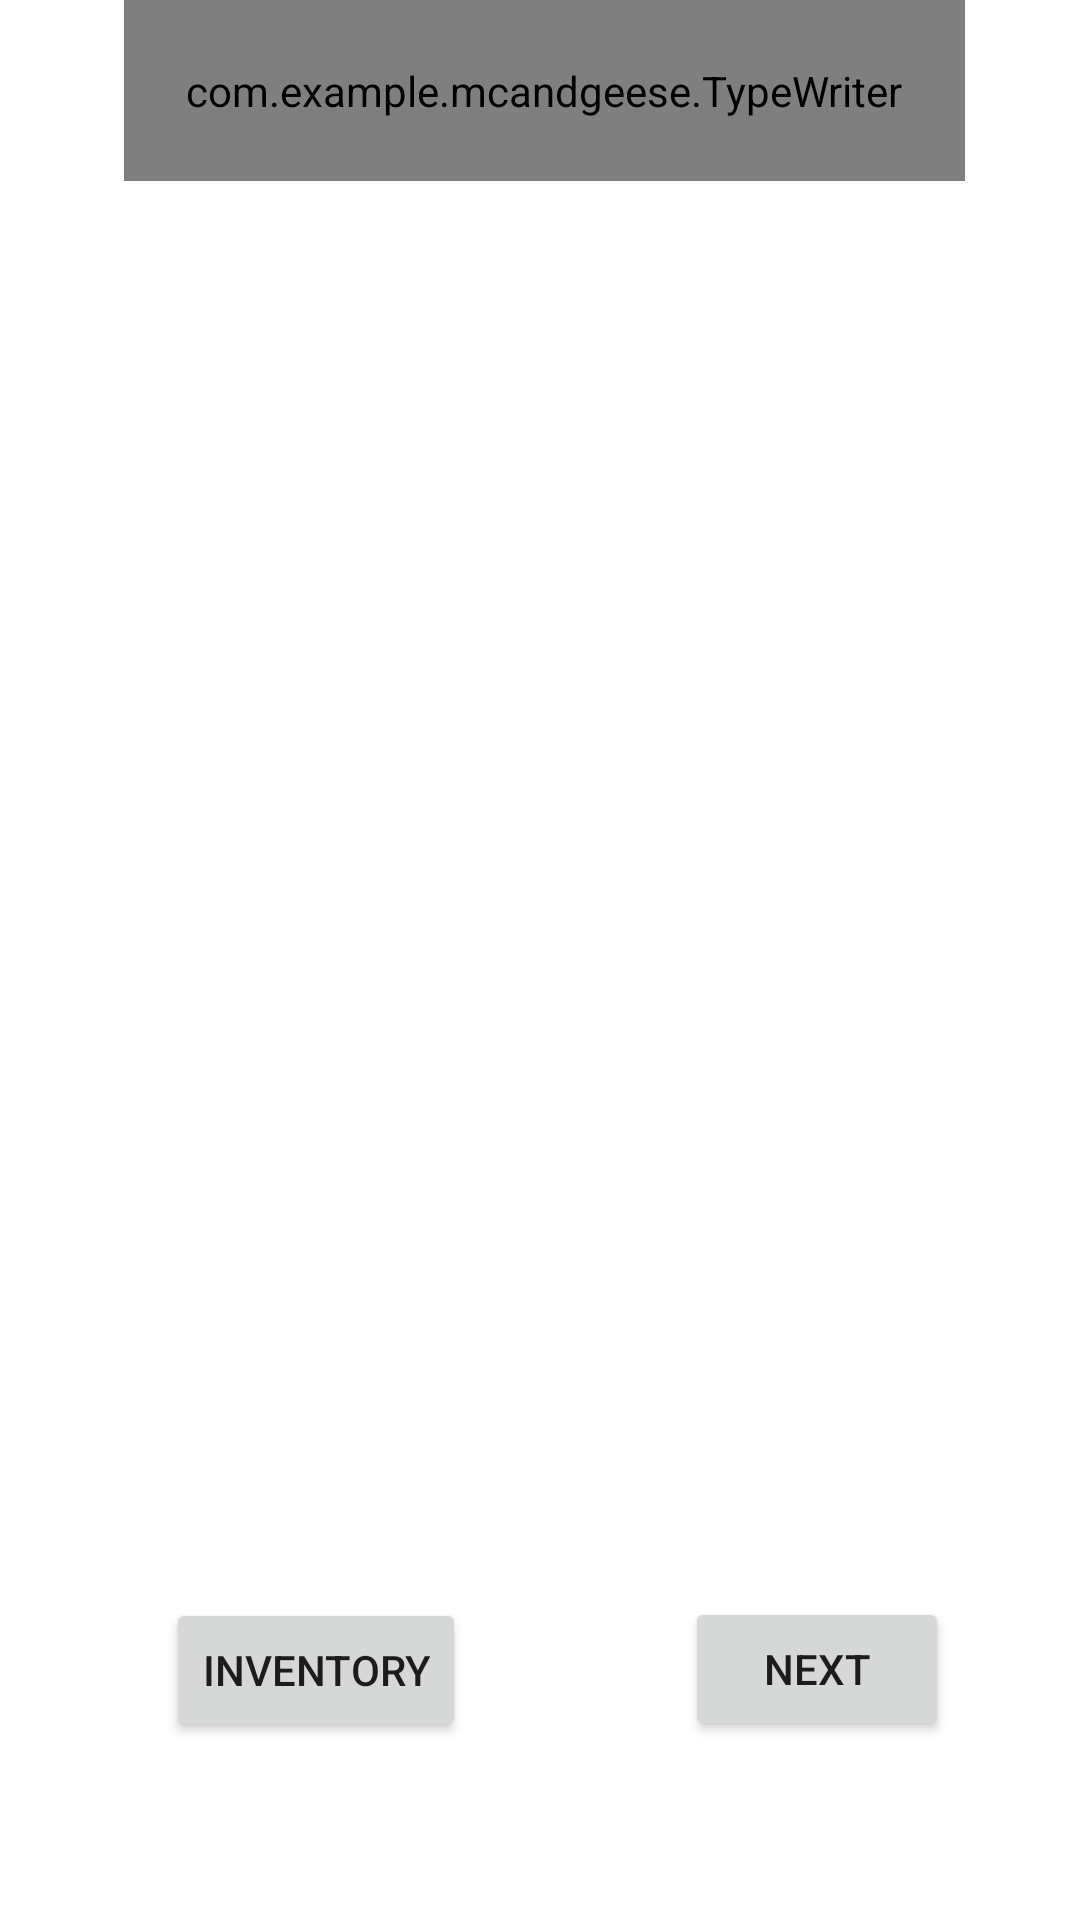

This screen was rendered from an Android layout file. Write that file and the resources it references.
<!-- AndroidManifest.xml: application theme Theme.Mcandgeese -->
<!-- res/layout/victory.xml -->
<?xml version="1.0" encoding="utf-8"?>
<androidx.constraintlayout.widget.ConstraintLayout xmlns:android="http://schemas.android.com/apk/res/android"
    xmlns:app="http://schemas.android.com/apk/res-auto"
    xmlns:tools="http://schemas.android.com/tools"
    android:layout_width="match_parent"
    android:layout_height="match_parent">

    <Button
        android:id="@+id/returnMap2"
        android:layout_width="wrap_content"
        android:layout_height="wrap_content"
        android:onClick="goToBuildingScreen"
        android:text="Next"
        app:layout_constraintBottom_toBottomOf="parent"
        app:layout_constraintEnd_toEndOf="parent"
        app:layout_constraintHorizontal_bias="0.839"
        app:layout_constraintStart_toStartOf="parent"
        app:layout_constraintTop_toTopOf="parent"
        app:layout_constraintVertical_bias="0.899" />

    <ImageView
        android:id="@+id/notReady3"
        android:layout_width="295dp"
        android:layout_height="380dp"
        app:layout_constraintBottom_toBottomOf="parent"
        app:layout_constraintEnd_toEndOf="parent"
        app:layout_constraintStart_toStartOf="parent"
        app:layout_constraintTop_toTopOf="parent"
        app:layout_constraintVertical_bias="0.586"
        tools:srcCompat="@tools:sample/backgrounds/scenic" />

    <Button
        android:id="@+id/Inventory"
        android:layout_width="wrap_content"
        android:layout_height="wrap_content"
        android:onClick="goToInventoryScreen"
        android:text="INVENTORY"
        app:layout_constraintBottom_toBottomOf="parent"
        app:layout_constraintEnd_toEndOf="parent"
        app:layout_constraintEnd_toStartOf="@+id/returnMap2"
        app:layout_constraintHorizontal_bias="0.43"
        app:layout_constraintStart_toStartOf="parent"
        app:layout_constraintTop_toTopOf="parent"
        app:layout_constraintVertical_bias="0.9" />

    <com.example.mcandgeese.TypeWriter
        android:id="@+id/animatedtyping5"
        android:layout_width="wrap_content"
        android:layout_height="wrap_content"
        android:layout_marginTop="33dp"
        android:padding="10pt"
        android:text="Test"
        android:textSize="18sp"
        app:layout_constraintBottom_toTopOf="@+id/constraintLayout"
        app:layout_constraintEnd_toEndOf="parent"
        app:layout_constraintHorizontal_bias="0.518"
        app:layout_constraintStart_toStartOf="parent"
        app:layout_constraintTop_toBottomOf="@+id/transitionvideo" />
</androidx.constraintlayout.widget.ConstraintLayout>
<!-- resources referenced by this layout -->
<resources>
  <style name="Theme.Mcandgeese" parent="Theme.MaterialComponents.DayNight.DarkActionBar">
          
          <item name="colorPrimary">@color/purple_500</item>
          <item name="colorPrimaryVariant">@color/purple_700</item>
          <item name="colorOnPrimary">@color/white</item>
          
          <item name="colorSecondary">@color/teal_200</item>
          <item name="colorSecondaryVariant">@color/teal_700</item>
          <item name="colorOnSecondary">@color/black</item>
          
          <item name="android:statusBarColor" tools:targetApi="l">?attr/colorPrimaryVariant</item>
          
      </style>
  <color name="purple_500">#FF6200EE</color>
  <color name="purple_700">#FF3700B3</color>
  <color name="white">#FFFFFFFF</color>
  <color name="teal_200">#FF03DAC5</color>
  <color name="teal_700">#FF018786</color>
  <color name="black">#FF000000</color>
</resources>
